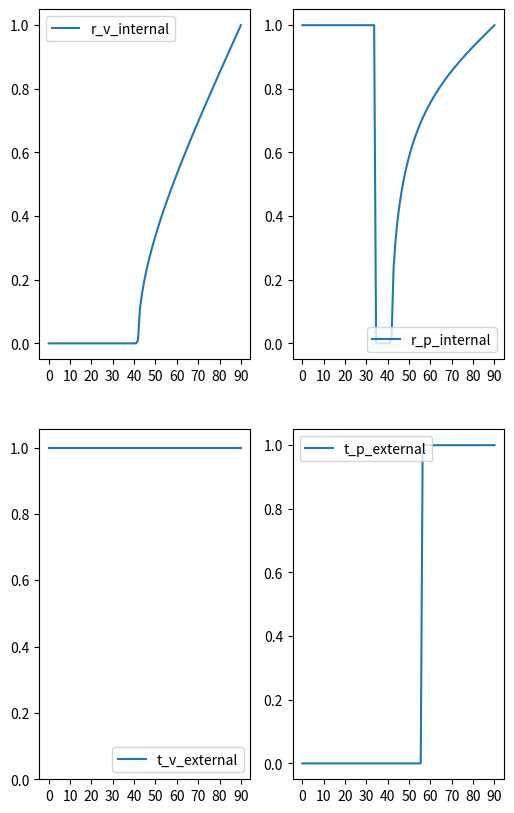

This chart was generated by the following Python code:
import numpy as np
import matplotlib.pyplot as plt

def find_seta(Z):
    Z=np.array(Z)
    result=[]
    for i in Z:
        seta=np.arctan(i.imag/i.real)
        if i.real<0:
            seta+=np.pi
        result.append(seta)
    return np.array(result)


seta_i=np.linspace(0,90,100)
seta_i_store=np.radians(seta_i)
n_t,n_i=1.5,1
E_0=[1+1j]
seta_t=np.arcsin(n_i*np.sin(seta_i_store)/n_t)
r_v_e=(n_i*np.cos(seta_i_store)-n_t*np.cos(seta_t))/(n_i*np.cos(seta_i_store)+n_t*np.cos(seta_t))
r_p_e=(n_t*np.cos(seta_i_store)-n_i*np.cos(seta_t))/(n_t*np.cos(seta_i_store)+n_i*np.cos(seta_t))
#t_v=2*n_i*np.cos(seta_i_store)/(n_i*np.cos(seta_i_store)+n_t*np.cos(seta_t))
#t_p=2*n_i*np.cos(seta_i_store)/(n_t*np.cos(seta_i_store)+n_i*np.cos(seta_t))
n_t,n_i=1,1.5
seta_t=np.arcsin(n_i*np.sin(seta_i_store)/n_t+0j)
r_v_i=(n_i*np.cos(seta_i_store)-n_t*np.cos(seta_t))/(n_i*np.cos(seta_i_store)+n_t*np.cos(seta_t))
r_p_i=(n_t*np.cos(seta_i_store)-n_i*np.cos(seta_t))/(n_t*np.cos(seta_i_store)+n_i*np.cos(seta_t))
E_r_v_i=(find_seta(E_0*r_v_i)-find_seta(E_0)[0])/np.pi
E_r_p_i=(find_seta(E_0*r_p_i)-find_seta(E_0)[0])/np.pi
E_r_v_e=(find_seta(E_0*r_v_e)-find_seta(E_0)[0])/np.pi
E_r_p_e=(find_seta(E_0*r_p_e)-find_seta(E_0)[0])/np.pi
#E_t_v=find_seta(E_0*t_v)-find_seta(E_0)[0]
#E_t_p=find_seta(E_0*t_p)-find_seta(E_0)[0]

fig=plt.figure(figsize=(6,10))

plt.subplot(221)
plt.plot(seta_i,E_r_v_i,label='r_v_internal')
plt.legend(loc='upper left')
plt.xticks(range(0,100,10))
plt.yticks(np.linspace(0,1,6))
plt.subplot(222)
plt.plot(seta_i,E_r_p_i,label='r_p_internal')
plt.legend(loc='lower right')
plt.xticks(range(0,100,10))
plt.yticks(np.linspace(0,1,6))
plt.subplot(223)
plt.plot(seta_i,E_r_v_e,label='t_v_external')
plt.legend(loc='lower right')
plt.xticks(range(0,100,10))
plt.yticks(np.linspace(0,1,6))
plt.subplot(224)
plt.plot(seta_i,E_r_p_e,label='t_p_external')
plt.legend(loc='upper left')
plt.xticks(range(0,100,10))
plt.yticks(np.linspace(0,1,6))

plt.show()